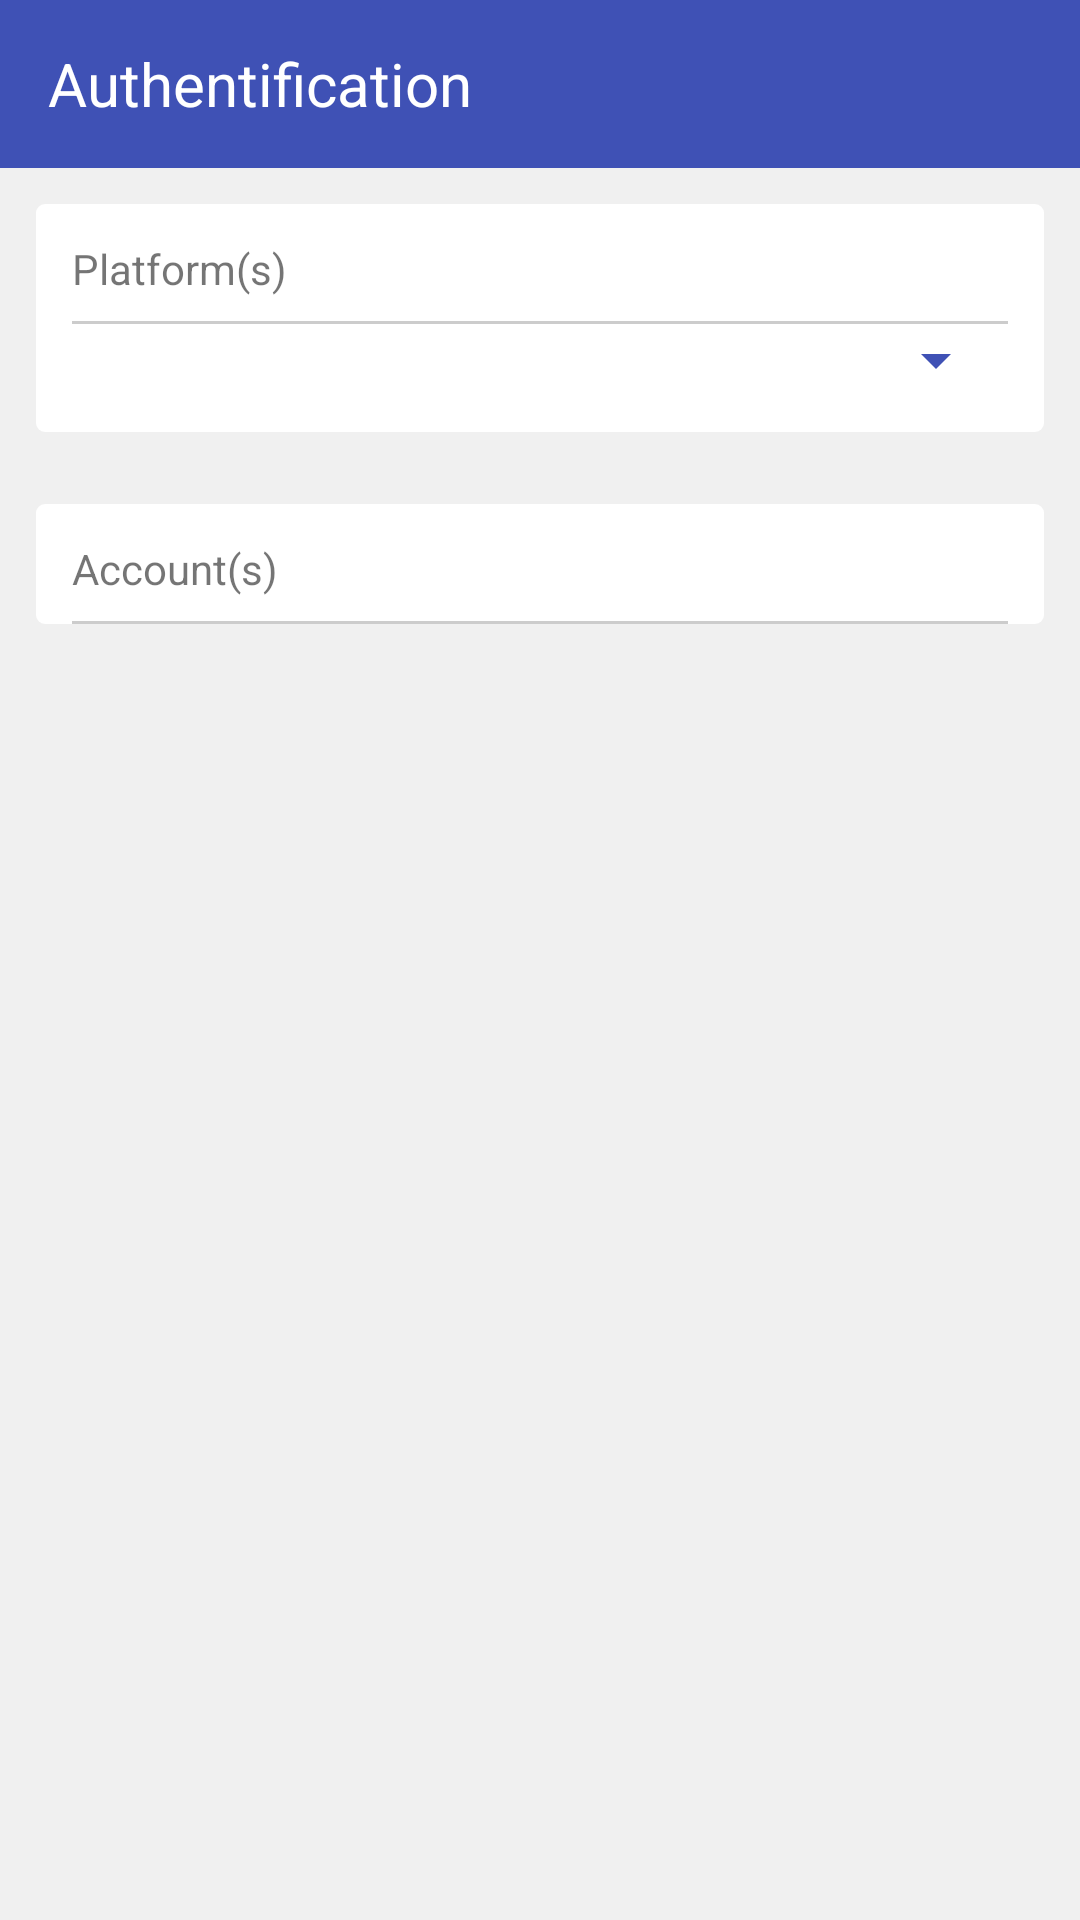

Write the Android layout XML for this screen, with the resource values it uses.
<!-- AndroidManifest.xml: application theme AppTheme -->
<!-- res/layout/startup_activity.xml -->
<?xml version="1.0" encoding="utf-8"?>
<FrameLayout
    xmlns:android="http://schemas.android.com/apk/res/android"
    android:layout_width="match_parent"
    android:layout_height="match_parent"
    android:background="@color/background">

    <LinearLayout
        android:layout_width="match_parent"
        android:layout_height="match_parent"
        android:orientation="vertical">

        <android.support.design.widget.AppBarLayout
            android:id="@+id/appbarlayout"
            android:layout_width="match_parent"
            android:layout_height="wrap_content">

            <android.support.v7.widget.Toolbar
                android:id="@+id/toolbar"
                android:layout_width="match_parent"
                android:layout_height="?attr/actionBarSize">

                <TextView
                    android:id="@+id/title"
                    android:layout_width="match_parent"
                    android:layout_height="wrap_content"
                    android:text="@string/authentification"
                    android:textColor="@android:color/white"
                    android:textSize="20sp" />

            </android.support.v7.widget.Toolbar>

        </android.support.design.widget.AppBarLayout>

        <LinearLayout
            android:background="@drawable/rounded_border_top_bottom"
            android:padding="12dp"
            android:layout_margin="12dp"
            android:orientation="vertical"
            android:layout_width="match_parent"
            android:layout_height="wrap_content">

            <TextView
                android:text="@string/platforms"
                android:layout_marginBottom="8dp"
                android:layout_width="wrap_content"
                android:layout_height="wrap_content" />

            <View
                android:layout_width="match_parent"
                android:layout_height="1dp"
                android:background="@android:drawable/divider_horizontal_textfield"/>

            <Spinner
                android:theme="@style/AppTheme.ColorControlPrimary"
                android:id="@+id/oauth_selector"
                android:layout_width="match_parent"
                android:layout_height="wrap_content"/>

        </LinearLayout>

        <LinearLayout
            android:background="@drawable/rounded_border_top_bottom"
            android:layout_margin="12dp"
            android:paddingTop="12dp"
            android:paddingStart="12dp"
            android:paddingEnd="12dp"
            android:orientation="vertical"
            android:layout_width="match_parent"
            android:layout_height="wrap_content">

            <TextView
                android:text="@string/accounts"
                android:layout_marginBottom="8dp"
                android:layout_width="wrap_content"
                android:layout_height="wrap_content" />

            <View
                android:layout_width="match_parent"
                android:layout_height="1dp"
                android:background="@android:drawable/divider_horizontal_textfield"/>

            <ListView
                android:id="@+id/account_list"
                android:layout_width="match_parent"
                android:layout_height="wrap_content"/>

        </LinearLayout>

    </LinearLayout>

</FrameLayout>
<!-- resources referenced by this layout -->
<resources>
  <color name="background">#F0F0F0</color>
  <!-- drawable rounded_border_top_bottom (drawable) -->
  <?xml version="1.0" encoding="UTF-8"?>
  <shape xmlns:android="http://schemas.android.com/apk/res/android">
  
      <solid android:color="#FFFFFF"/>
  
      <corners
          android:topLeftRadius="3dp"
          android:topRightRadius="3dp"
          android:bottomLeftRadius="3dp"
          android:bottomRightRadius="3dp"
          />
  
  </shape>
  <string name="accounts">Account(s)</string>
  <string name="authentification">Authentification</string>
  <string name="platforms">Platform(s)</string>
  <style name="AppTheme.ColorControlPrimary" parent="AppTheme">
          <item name="colorControlNormal">@color/colorPrimary100</item>
          <item name="colorControlActivated">@color/colorPrimary100</item>
          <item name="colorControlHighlight">@color/colorPrimary75</item>
      </style>
  <style name="AppTheme" parent="Theme.AppCompat.Light.DarkActionBar">
          <item name="colorPrimary">@color/colorPrimary</item>
          <item name="colorPrimaryDark">@color/colorPrimaryDark</item>
          <item name="colorAccent">@color/colorPrimary</item>
  
          <item name="colorControlNormal">@color/white100</item>
          <item name="colorControlActivated">@color/white100</item>
          <item name="colorControlHighlight">@color/white75</item>
  
          <item name="windowNoTitle">true</item>
          <item name="windowActionBar">false</item>
  
          <item name="android:windowContentOverlay">@null</item>
          <item name="android:windowBackground">@color/background_100</item>
  
          <item name="android:editTextStyle">@style/App_EditTextStyle</item>
          <item name="android:buttonStyle">@style/App_ButtonStyle</item>
          <item name="android:listViewStyle">@style/App_ListViewStyle</item>
      </style>
  <color name="colorPrimary100">#FF3F51B5</color>
  <color name="colorPrimary75">#BF3F51B5</color>
  <color name="colorPrimary">#3F51B5</color>
  <color name="colorPrimaryDark">#303F9F</color>
  <color name="white100">#FFFFFFFF</color>
  <color name="white75">#BFFFFFFF</color>
  <color name="background_100">#FFFAFAFA</color>
  <style name="App_EditTextStyle" parent="@android:style/Widget.EditText">
          <item name="colorControlNormal">@color/grey_light_100</item>
          <item name="colorControlActivated">@color/colorPrimary100</item>
          <item name="colorControlHighlight">@color/colorPrimary50</item>
          <item name="android:textColor">#000000</item>
          <item name="android:textColorHint">@color/grey_light_100</item>
          <item name="android:textSize">16sp</item>
      </style>
  <style name="App_ButtonStyle" parent="@android:style/Widget.Button">
          <item name="android:background">@drawable/button_primary</item>
          <item name="android:textColor">#FFFFFF</item>
      </style>
  <style name="App_ListViewStyle" parent="android:style/Widget.ListView">
          <item name="android:divider">@color/grey_light_50</item>
          <item name="android:dividerHeight">1px</item>
          <item name="android:drawSelectorOnTop">false</item>
          <item name="android:listSelector">@color/listitem</item>
          <item name="android:cacheColorHint">#00000000</item>
      </style>
  <color name="grey_light_100">#FF929292</color>
  <color name="colorPrimary50">#803F51B5</color>
  <color name="grey_light_50">#88929292</color>
</resources>
